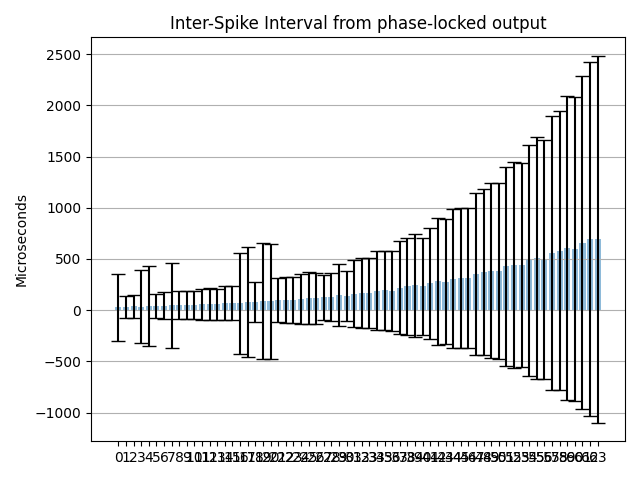

Source data for this figure (header and first rows):
Channel address; ISI mean (us); ISI mean std (us); Estimated freq. (Hz)
0; 29.15; 327.2; 34310
1; 33.5; 108.2; 29851
2; 36.18; 113.1; 27643
3; 35.32; 360.3; 28312
4; 41.21; 389.4; 24264
5; 38.44; 118; 26015
6; 45.61; 129.6; 21923
7; 46.81; 415; 21364
8; 48.45; 135.2; 20640
9; 50.89; 139.3; 19649
10; 49.52; 137.6; 20195
11; 57.1; 150.3; 17512
12; 59.41; 153.9; 16832
13; 57.93; 153.6; 17264
14; 66.65; 165.5; 15004
15; 69.33; 169.4; 14423
16; 66.31; 495; 15082
17; 77.51; 536.3; 12901
18; 80.87; 191.6; 12365
19; 86.09; 566; 11616
20; 84.85; 561.1; 11786
21; 96.92; 215.1; 10318
22; 101; 227.7; 9905
23; 99.36; 222.3; 10065
24; 113.1; 243.5; 8839
25; 118.1; 252.4; 8467
26; 114.7; 249.3; 8720
27; 125.9; 222.4; 7943
28; 132; 234.7; 7578
29; 146.5; 303.8; 6827
30; 137.1; 246.5; 7295
31; 162.4; 330; 6159
32; 170.4; 344; 5868
33; 168.1; 345.6; 5948
34; 190.7; 387.6; 5243
35; 193.8; 387.3; 5160
36; 189; 390.2; 5290
37; 217.1; 454.6; 4606
38; 231.7; 477.2; 4316
39; 242.8; 502; 4118
40; 235.3; 474.1; 4249
41; 262.2; 544.6; 3814
42; 280.8; 622.2; 3561
43; 276.7; 609.5; 3615
44; 307.4; 680.9; 3253
45; 316.7; 684.4; 3157
46; 312.2; 682.7; 3203
47; 355.8; 789.3; 2810
48; 369.9; 808.9; 2703
49; 385.2; 854.5; 2596
50; 384.2; 859.9; 2603
51; 429.1; 971.4; 2330
52; 442.5; 1005; 2260
53; 439.3; 995.7; 2276
54; 487.6; 1129; 2051
55; 507.8; 1182; 1969
56; 496.5; 1165; 2014
57; 560.8; 1339; 1783
58; 580.2; 1361; 1724
59; 606.9; 1487; 1648
... 4 more rows
